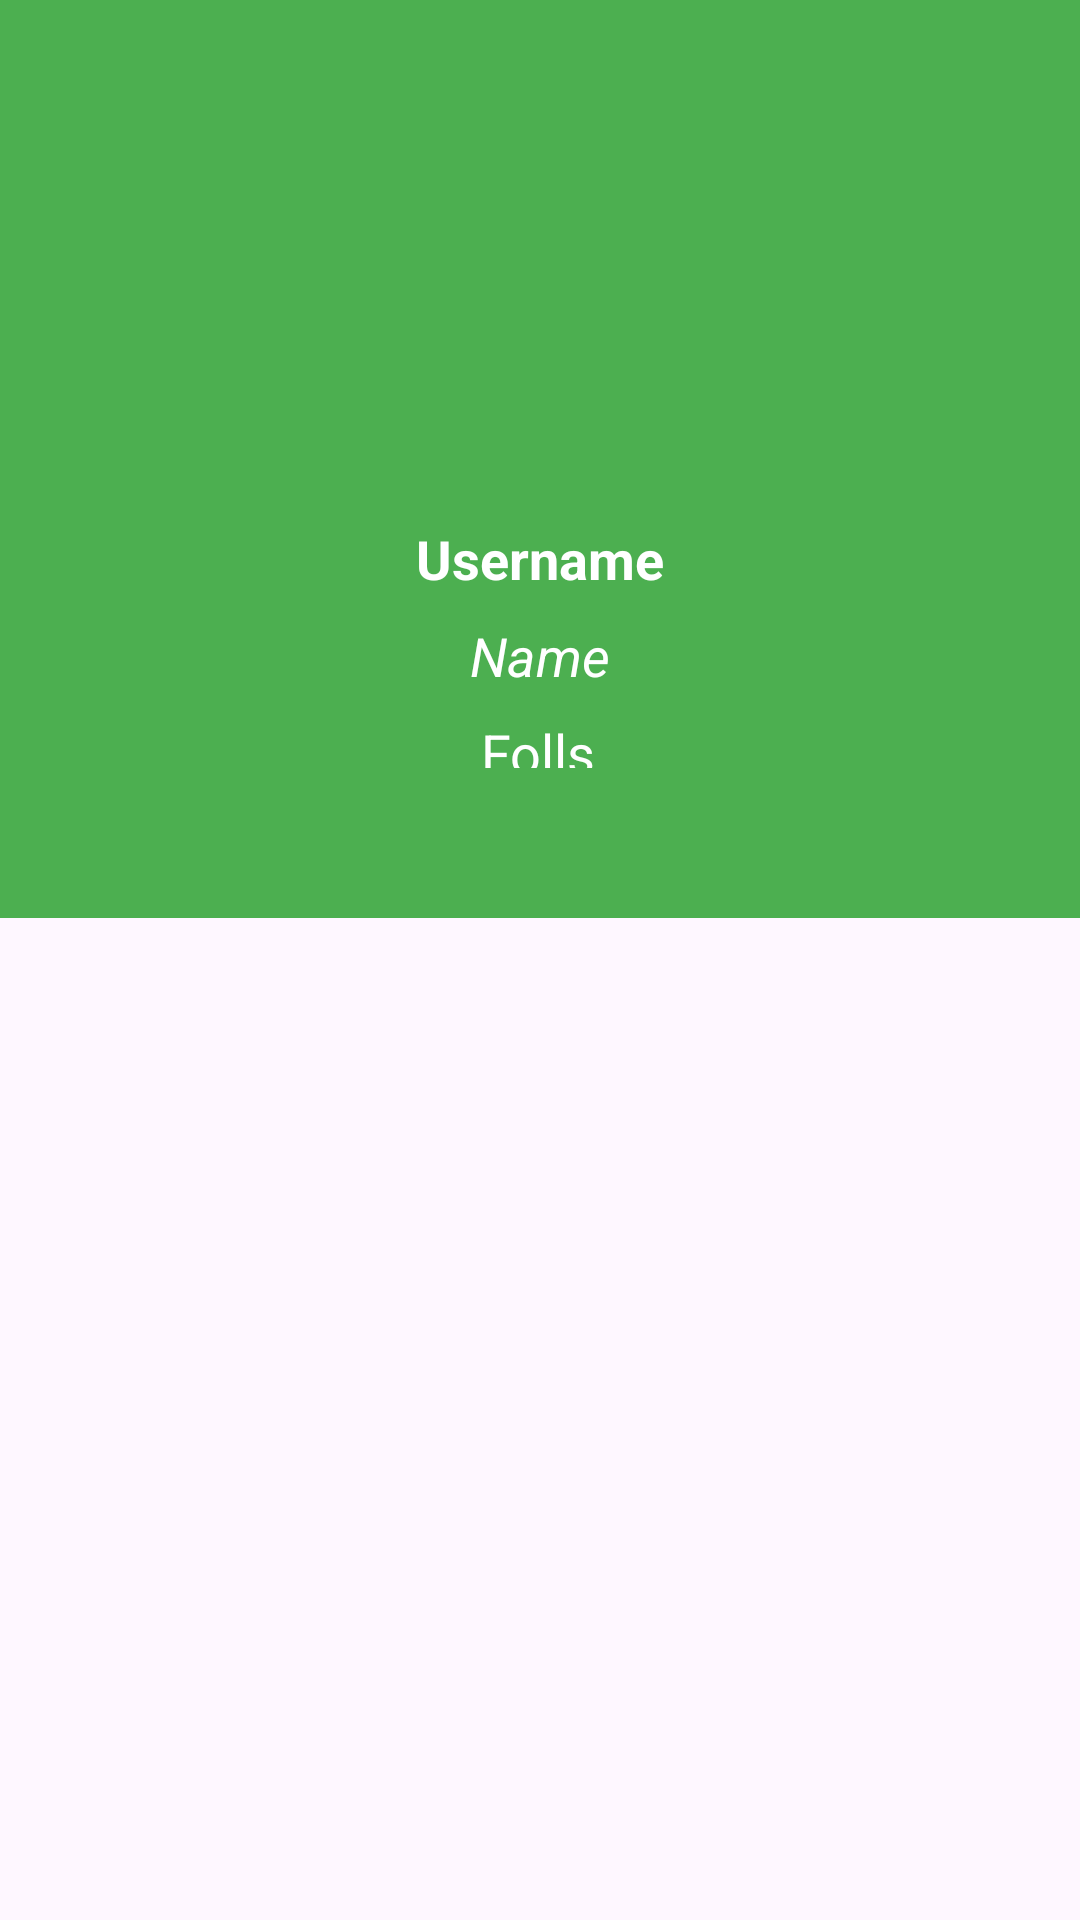

Here is an Android app screen rendered from its layout file. Give the layout XML and the strings, colors and styles it references.
<!-- AndroidManifest.xml: application theme Theme.GithubUsers -->
<!-- res/layout/activity_details.xml -->
<?xml version="1.0" encoding="utf-8"?>
<androidx.constraintlayout.widget.ConstraintLayout
    xmlns:android="http://schemas.android.com/apk/res/android"
    xmlns:app="http://schemas.android.com/apk/res-auto"
    xmlns:tools="http://schemas.android.com/tools"
    android:layout_width="match_parent"
    android:layout_height="match_parent">

    <androidx.constraintlayout.widget.ConstraintLayout
        android:id="@+id/background_container"
        android:layout_width="match_parent"
        android:layout_height="256dp"
        android:background="?attr/colorPrimary"
        app:layout_constraintEnd_toEndOf="parent"
        app:layout_constraintHorizontal_bias="0.0"
        app:layout_constraintStart_toStartOf="parent"
        app:layout_constraintTop_toTopOf="parent">

        <ProgressBar
            android:id="@+id/progressBar"
            style="?android:attr/progressBarStyle"
            android:layout_width="wrap_content"
            android:layout_height="wrap_content"
            android:visibility="gone"
            app:layout_constraintBottom_toBottomOf="parent"
            app:layout_constraintEnd_toEndOf="parent"
            app:layout_constraintStart_toStartOf="parent"
            app:layout_constraintTop_toTopOf="parent"
            tools:visibility="visible" />

        <ImageView
            android:id="@+id/img_item_photo"
            android:layout_width="150dp"
            android:layout_height="150dp"
            android:layout_marginTop="16dp"
            android:layout_marginBottom="8dp"
            android:contentDescription="@string/profile_picture"
            android:scaleType="centerCrop"
            app:layout_constraintBottom_toTopOf="@+id/tv_item_username"
            app:layout_constraintEnd_toEndOf="parent"
            app:layout_constraintHorizontal_bias="0.498"
            app:layout_constraintStart_toStartOf="parent"
            app:layout_constraintTop_toTopOf="parent"
            app:layout_constraintVertical_bias="1.0"
            tools:src="@tools:sample/avatars" />

        <TextView
            android:id="@+id/tv_item_username"
            android:layout_width="wrap_content"
            android:layout_height="wrap_content"
            android:layout_marginTop="8dp"
            android:text="@string/username"
            android:textColor="#FFFFFF"
            android:textSize="18sp"
            android:textStyle="bold"
            app:layout_constraintEnd_toEndOf="parent"
            app:layout_constraintStart_toStartOf="parent"
            app:layout_constraintTop_toBottomOf="@+id/img_item_photo" />

        <TextView
            android:id="@+id/tv_item_name"
            android:layout_width="wrap_content"
            android:layout_height="wrap_content"
            android:layout_marginTop="8dp"
            android:text="@string/name"
            android:textColor="#FFFFFF"
            android:textSize="18sp"
            android:textStyle="italic"
            app:layout_constraintEnd_toEndOf="parent"
            app:layout_constraintStart_toStartOf="parent"
            app:layout_constraintTop_toBottomOf="@+id/tv_item_username" />

        <TextView
            android:id="@+id/tv_item_folls"
            android:layout_width="wrap_content"
            android:layout_height="wrap_content"
            android:layout_marginTop="8dp"
            android:text="@string/folls"
            android:textColor="#FFFFFF"
            android:textSize="18sp"
            app:layout_constraintEnd_toEndOf="parent"
            app:layout_constraintHorizontal_bias="0.498"
            app:layout_constraintStart_toStartOf="parent"
            app:layout_constraintTop_toBottomOf="@+id/tv_item_name" />

    </androidx.constraintlayout.widget.ConstraintLayout>

    <com.google.android.material.tabs.TabLayout
        android:id="@+id/tabs"
        android:layout_width="match_parent"
        android:layout_height="50dp"
        android:background="?attr/colorPrimary"
        app:layout_constraintEnd_toEndOf="parent"
        app:layout_constraintHorizontal_bias="0.0"
        app:layout_constraintStart_toStartOf="parent"
        app:layout_constraintTop_toBottomOf="@+id/background_container"
        app:tabTextColor="@android:color/white" />

    <androidx.viewpager2.widget.ViewPager2
        android:id="@+id/view_pager"
        android:layout_width="match_parent"
        android:layout_height="0dp"
        app:layout_constraintBottom_toBottomOf="parent"
        app:layout_constraintEnd_toEndOf="parent"
        app:layout_constraintStart_toStartOf="parent"
        app:layout_constraintTop_toBottomOf="@+id/tabs"
        app:layout_constraintVertical_bias="0.05" />

</androidx.constraintlayout.widget.ConstraintLayout>
<!-- resources referenced by this layout -->
<resources>
  <string name="folls">Folls</string>
  <string name="name">Name</string>
  <string name="profile_picture">profile picture</string>
  <string name="username">Username</string>
  <style name="Theme.GithubUsers" parent="Base.Theme.GithubUsers" />
  <style name="Base.Theme.GithubUsers" parent="Theme.Material3.DayNight.NoActionBar">
          <item name="colorPrimary">@color/light_primary</item>
          <item name="colorAccent">@color/light_accent</item>
          <item name="colorOnBackground">@color/light_background</item>
      </style>
  <color name="light_primary">#4CAF50</color>
  <color name="light_accent">#1976D2</color>
  <color name="light_background">#FFFFFF</color>
</resources>
